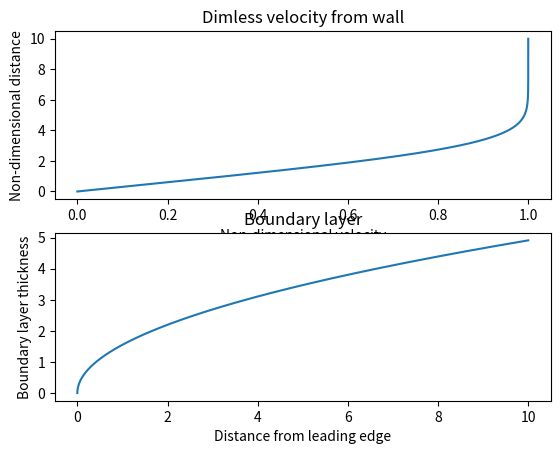

Here is the Python script that generated this plot:
# -*- coding: utf-8 -*-
"""
Flow over a flat plate is solved here. 
Marching is done using Newton Raphson technique
"""
#%% Initialization
import math
import numpy as np
import matplotlib.pyplot as plt 
deta=0.0001
N=10/deta
n=int(N)
t=np.zeros(n)
x=np.zeros(n)
f=np.zeros(n)
g=np.zeros(n)
h=np.zeros(n)
eta=np.zeros(n) #non dimensional distance from wall
g[0]=0
f[0]=0
h[0]=0.332
for i in range(1,n):
    f[i]=g[i-1]*deta+f[i-1]
    g[i]=h[i-1]*deta+g[i-1]
    h[i]=h[i-1]-0.5*f[i-1]*h[i-1]*deta
ind=np.zeros(n)
y=np.zeros(n)
U=1 # velocity m/s
nu=0.00001 # kinematic viscosity
pr=100.0
t[0]=1.0
x0=0.1
x1=0.2
tn0=0.0
tn1=0.0
x[0]=x1
t[n-1]=0.1
#%% Newton Raphson marching
while abs(t[n-1])>0.000001 :
    x[0]=x1
    for i in range(1,n):
        t[i]=t[i-1]+x[i-1]*deta
        x[i]=x[i-1]-0.5*pr*f[i-1]*x[i-1]*deta
    tn0=tn1
    tn1=t[n-1]
    x2=x1-t[n-1]*(x1-x0)/(tn1-tn0)
    x0=x1
    x1=x2
#%% Results
print(x1)
for i in range(1,n):
    eta[i]=eta[i-1]+deta
#plt.plot(g,eta)
#plt.xlabel('Non-dimensional velocity')
#plt.ylabel('Non-dimensional distance')
#%% Plot boundary layer
j=0
for i in range(1,n):
    if g[i]>=0.99:
        ind[j]=i
        j=j+1
indexForBL=int(ind[0])
BLconst=eta[indexForBL]
for x in range(1,n):
    # dist = 10 m. So 1/n = 0.001
    y[x]=BLconst*math.sqrt((nu*x/U))
#plt.plot(eta,y)
fig, axs= plt.subplots(2)
axs[0].plot(g, eta)
axs[0].set(xlabel='Non-dimensional velocity', ylabel='Non-dimensional distance',title='Dimless velocity from wall')
axs[1].plot(eta, y)
axs[1].set(xlabel='Distance from leading edge', ylabel='Boundary layer thickness',title='Boundary layer')
